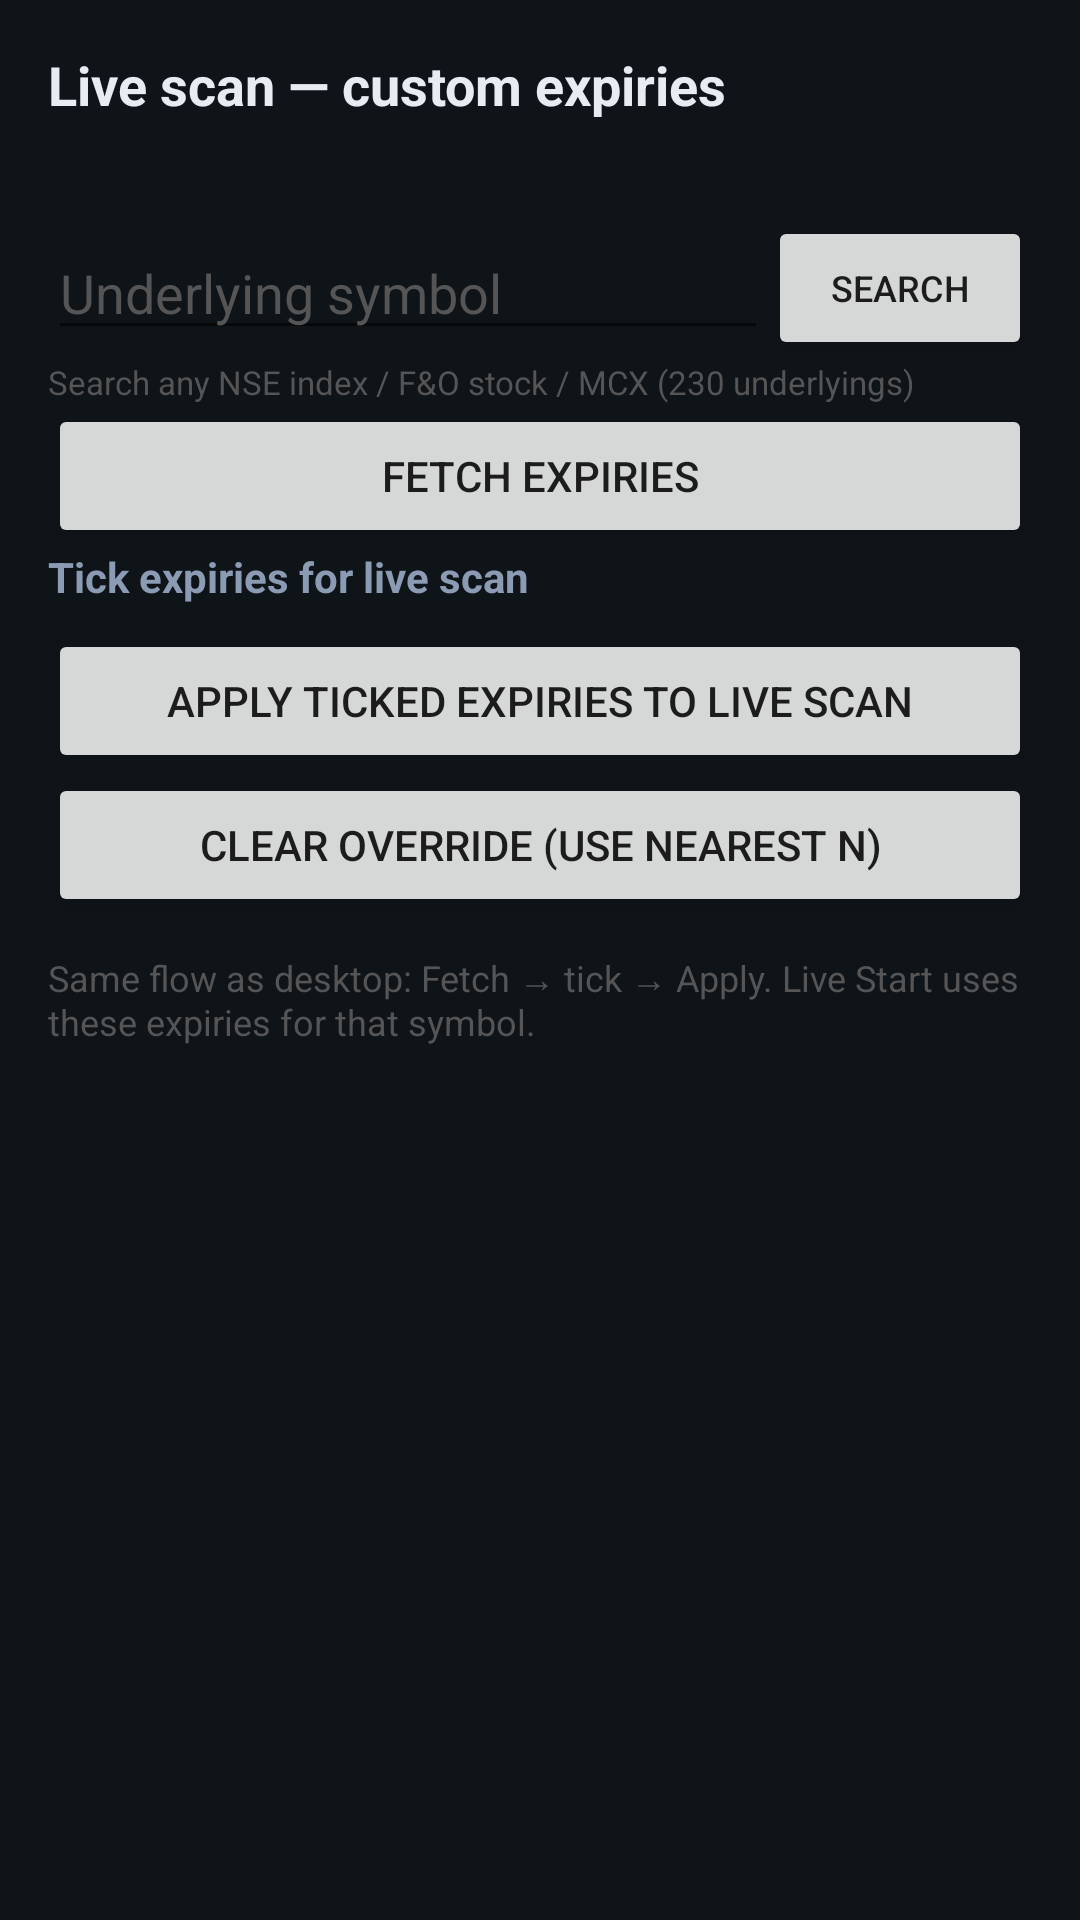

This screen was rendered from an Android layout file. Write that file and the resources it references.
<!-- AndroidManifest.xml: application theme Theme.OISpikeDetector -->
<!-- res/layout/activity_live_expiries.xml -->
<?xml version="1.0" encoding="utf-8"?>
<LinearLayout xmlns:android="http://schemas.android.com/apk/res/android"
    android:layout_width="match_parent"
    android:layout_height="match_parent"
    android:orientation="vertical"
    android:padding="16dp"
    android:background="#0F1419">

    <TextView
        android:layout_width="match_parent"
        android:layout_height="wrap_content"
        android:text="Live scan — custom expiries"
        android:textColor="#E7ECF3"
        android:textSize="18sp"
        android:textStyle="bold" />

    <TextView
        android:id="@+id/liveExpiryStatus"
        android:layout_width="match_parent"
        android:layout_height="wrap_content"
        android:layout_marginTop="6dp"
        android:textColor="#8B9BB4"
        android:textSize="13sp" />

    <LinearLayout
        android:layout_width="match_parent"
        android:layout_height="wrap_content"
        android:layout_marginTop="8dp"
        android:orientation="horizontal"
        android:gravity="center_vertical">
        <EditText
            android:id="@+id/liveExpirySymbol"
            android:layout_width="0dp"
            android:layout_height="wrap_content"
            android:layout_weight="1"
            android:hint="Underlying symbol"
            android:inputType="textCapCharacters"
            android:textColor="#E7ECF3"
            android:textColorHint="#555" />
        <Button
            android:id="@+id/btnLiveSearchSymbol"
            android:layout_width="wrap_content"
            android:layout_height="wrap_content"
            android:text="Search"
            android:textSize="12sp" />
    </LinearLayout>
    <TextView
        android:layout_width="match_parent"
        android:layout_height="wrap_content"
        android:text="Search any NSE index / F&amp;O stock / MCX (230 underlyings)"
        android:textColor="#555"
        android:textSize="11sp" />

    <Button
        android:id="@+id/btnLiveFetchExpiries"
        android:layout_width="match_parent"
        android:layout_height="wrap_content"
        android:text="Fetch Expiries" />

    <TextView
        android:layout_width="match_parent"
        android:layout_height="wrap_content"
        android:text="Tick expiries for live scan"
        android:textColor="#8B9BB4"
        android:textStyle="bold" />

    <HorizontalScrollView
        android:layout_width="match_parent"
        android:layout_height="wrap_content">
        <LinearLayout
            android:id="@+id/liveExpiryBox"
            android:layout_width="wrap_content"
            android:layout_height="wrap_content"
            android:orientation="horizontal"
            android:padding="4dp" />
    </HorizontalScrollView>

    <Button
        android:id="@+id/btnLiveApplyExpiries"
        android:layout_width="match_parent"
        android:layout_height="wrap_content"
        android:text="Apply Ticked Expiries to Live Scan" />

    <Button
        android:id="@+id/btnLiveClearExpiries"
        android:layout_width="match_parent"
        android:layout_height="wrap_content"
        android:text="Clear Override (use nearest N)" />

    <TextView
        android:layout_width="match_parent"
        android:layout_height="wrap_content"
        android:layout_marginTop="12dp"
        android:text="Same flow as desktop: Fetch → tick → Apply. Live Start uses these expiries for that symbol."
        android:textColor="#555"
        android:textSize="12sp" />
</LinearLayout>
<!-- resources referenced by this layout -->
<resources>
  <style name="Theme.OISpikeDetector" parent="Theme.AppCompat.DayNight.DarkActionBar">
          <item name="colorPrimary">#3B82F6</item>
          <item name="colorPrimaryDark">#1D4ED8</item>
          <item name="colorAccent">#3B82F6</item>
          <item name="android:statusBarColor">#0F1419</item>
          <item name="android:windowBackground">#0F1419</item>
      </style>
</resources>
